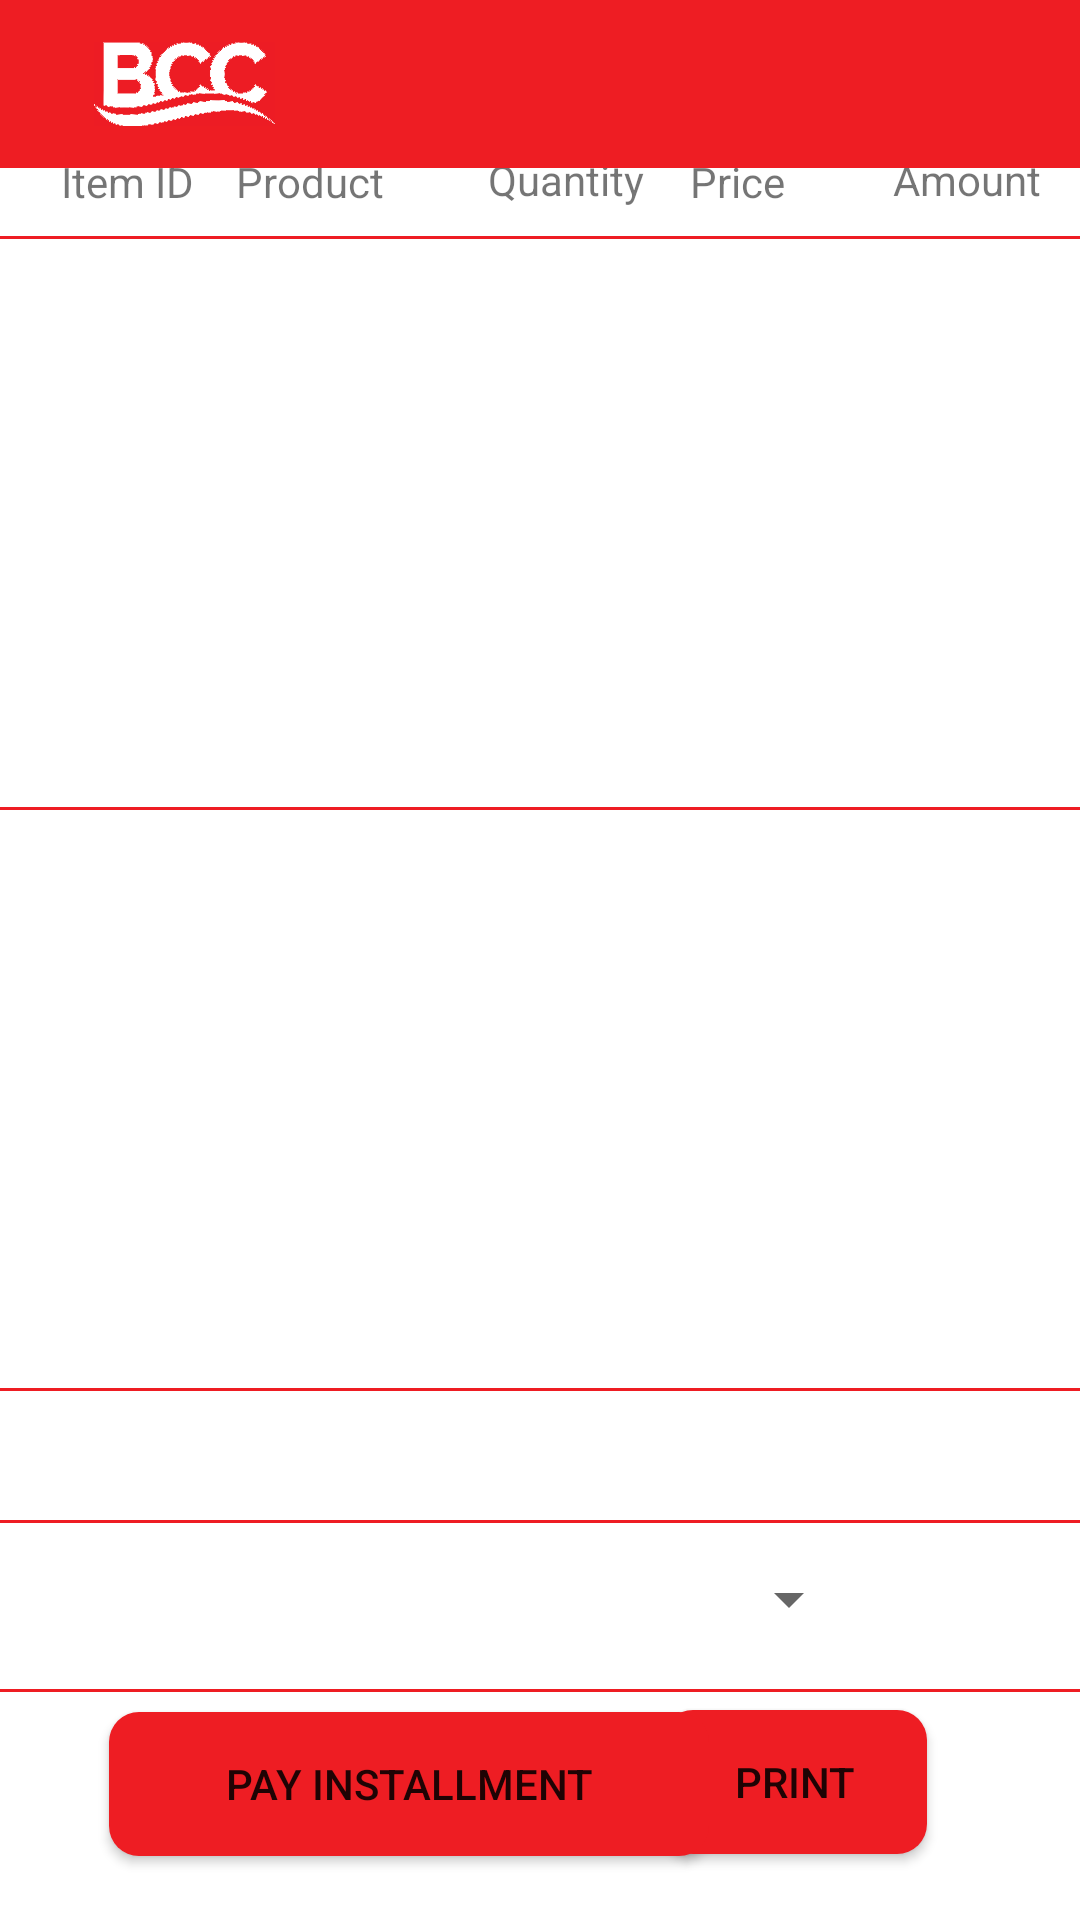

Write the Android layout XML for this screen, with the resource values it uses.
<!-- AndroidManifest.xml: application theme Theme.BCC -->
<!-- res/layout/activity_view_credit_bills.xml -->
<?xml version="1.0" encoding="utf-8"?>
<androidx.constraintlayout.widget.ConstraintLayout xmlns:android="http://schemas.android.com/apk/res/android"
    xmlns:app="http://schemas.android.com/apk/res-auto"
    xmlns:tools="http://schemas.android.com/tools"
    android:layout_width="match_parent"
    android:layout_height="match_parent"
    tools:context=".viewCreditBills">

    <View
        android:id="@+id/divider7"
        android:layout_width="match_parent"
        android:layout_height="1dp"
        android:background="@color/red"
        app:layout_constraintBottom_toBottomOf="parent"
        app:layout_constraintEnd_toEndOf="parent"
        app:layout_constraintHorizontal_bias="0.0"
        app:layout_constraintStart_toStartOf="parent"
        app:layout_constraintTop_toTopOf="parent"
        app:layout_constraintVertical_bias="0.724" />

    <View
        android:id="@+id/divider8"
        android:layout_width="match_parent"
        android:layout_height="1dp"
        android:background="@color/red"
        app:layout_constraintBottom_toBottomOf="parent"
        app:layout_constraintEnd_toEndOf="parent"
        app:layout_constraintHorizontal_bias="0.0"
        app:layout_constraintStart_toStartOf="parent"
        app:layout_constraintTop_toTopOf="parent"
        app:layout_constraintVertical_bias="0.421" />

    <View
        android:id="@+id/divider4"
        android:layout_width="match_parent"
        android:layout_height="1dp"
        android:background="@color/red"
        app:layout_constraintBottom_toBottomOf="parent"
        app:layout_constraintEnd_toEndOf="parent"
        app:layout_constraintHorizontal_bias="0.0"
        app:layout_constraintStart_toStartOf="parent"
        app:layout_constraintTop_toTopOf="parent"
        app:layout_constraintVertical_bias="0.881" />

    <View
        android:id="@+id/divider9"
        android:layout_width="match_parent"
        android:layout_height="1dp"
        android:background="@color/red"
        app:layout_constraintBottom_toBottomOf="parent"
        app:layout_constraintEnd_toEndOf="parent"
        app:layout_constraintHorizontal_bias="0.0"
        app:layout_constraintStart_toStartOf="parent"
        app:layout_constraintTop_toTopOf="parent"
        app:layout_constraintVertical_bias="0.793" />

    <View
        android:id="@+id/divider3"
        android:layout_width="match_parent"
        android:layout_height="1dp"
        android:background="@color/red"
        app:layout_constraintBottom_toBottomOf="parent"
        app:layout_constraintEnd_toEndOf="parent"
        app:layout_constraintHorizontal_bias="1.0"
        app:layout_constraintStart_toStartOf="parent"
        app:layout_constraintTop_toTopOf="parent"
        app:layout_constraintVertical_bias="0.123" />

    <TextView
        android:id="@+id/textView19"
        android:layout_width="wrap_content"
        android:layout_height="wrap_content"
        android:text="Amount"
        app:layout_constraintBottom_toBottomOf="parent"
        app:layout_constraintEnd_toEndOf="parent"
        app:layout_constraintHorizontal_bias="0.958"
        app:layout_constraintStart_toStartOf="parent"
        app:layout_constraintTop_toTopOf="parent"
        app:layout_constraintVertical_bias="0.081" />

    <TextView
        android:id="@+id/textView22"
        android:layout_width="wrap_content"
        android:layout_height="wrap_content"
        android:text="Quantity"
        app:layout_constraintBottom_toBottomOf="parent"
        app:layout_constraintEnd_toEndOf="parent"
        app:layout_constraintHorizontal_bias="0.528"
        app:layout_constraintStart_toStartOf="parent"
        app:layout_constraintTop_toTopOf="parent"
        app:layout_constraintVertical_bias="0.081" />

    <TextView
        android:id="@+id/textView23"
        android:layout_width="wrap_content"
        android:layout_height="wrap_content"
        android:text="Product"
        app:layout_constraintBottom_toBottomOf="parent"
        app:layout_constraintEnd_toEndOf="parent"
        app:layout_constraintHorizontal_bias="0.253"
        app:layout_constraintStart_toStartOf="parent"
        app:layout_constraintTop_toTopOf="parent"
        app:layout_constraintVertical_bias="0.082" />

    <TextView
        android:id="@+id/textView21"
        android:layout_width="wrap_content"
        android:layout_height="wrap_content"
        android:text="Price"
        app:layout_constraintBottom_toBottomOf="parent"
        app:layout_constraintEnd_toEndOf="parent"
        app:layout_constraintHorizontal_bias="0.7"
        app:layout_constraintStart_toStartOf="parent"
        app:layout_constraintTop_toTopOf="parent"
        app:layout_constraintVertical_bias="0.082" />

    <TextView
        android:id="@+id/textView20"
        android:layout_width="wrap_content"
        android:layout_height="wrap_content"
        android:text="Item ID"
        app:layout_constraintBottom_toBottomOf="parent"
        app:layout_constraintEnd_toEndOf="parent"
        app:layout_constraintHorizontal_bias="0.064"
        app:layout_constraintStart_toStartOf="parent"
        app:layout_constraintTop_toTopOf="parent"
        app:layout_constraintVertical_bias="0.082" />

    <include
        android:id="@+id/include6"
        layout="@layout/tool_bar"
        tools:layout_editor_absoluteX="9dp"
        tools:layout_editor_absoluteY="41dp"></include>

    <ListView
        android:id="@+id/lvCreditBillShow"
        android:layout_width="match_parent"
        android:layout_height="211dp"
        android:layout_marginTop="44dp"
        app:layout_constraintBottom_toBottomOf="parent"
        app:layout_constraintEnd_toEndOf="parent"
        app:layout_constraintHorizontal_bias="0.0"
        app:layout_constraintStart_toStartOf="parent"
        app:layout_constraintTop_toBottomOf="@+id/include6"
        app:layout_constraintVertical_bias="0.061" />

    <ListView
        android:id="@+id/lvCreditHistoryShow"
        android:layout_width="match_parent"
        android:layout_height="239dp"
        android:textSize="16dp"
        app:layout_constraintBottom_toBottomOf="parent"
        app:layout_constraintEnd_toEndOf="parent"
        app:layout_constraintHorizontal_bias="0.502"
        app:layout_constraintStart_toStartOf="parent"
        app:layout_constraintTop_toBottomOf="@+id/include6"
        app:layout_constraintVertical_bias="0.553" />

    <Button
        android:id="@+id/btCreditPrint"
        android:layout_width="wrap_content"
        android:layout_height="wrap_content"
        android:background="@drawable/buttonshape2"
        android:text="print"
        app:layout_constraintBottom_toBottomOf="parent"
        app:layout_constraintEnd_toEndOf="parent"
        app:layout_constraintHorizontal_bias="0.813"
        app:layout_constraintStart_toStartOf="parent"
        app:layout_constraintTop_toTopOf="parent"
        app:layout_constraintVertical_bias="0.963" />

    <Button
        android:id="@+id/btPayInstallment"
        android:layout_width="200dp"
        android:layout_height="wrap_content"
        android:background="@drawable/buttonshape2"
        android:text="Pay Installment"
        app:layout_constraintBottom_toBottomOf="parent"
        app:layout_constraintEnd_toEndOf="parent"
        app:layout_constraintHorizontal_bias="0.228"
        app:layout_constraintStart_toStartOf="parent"
        app:layout_constraintTop_toBottomOf="@+id/include6"
        app:layout_constraintVertical_bias="0.96" />

    <Spinner
        android:id="@+id/creditTableNameSpinner"
        android:layout_width="210dp"
        android:layout_height="42dp"
        app:layout_constraintBottom_toBottomOf="parent"
        app:layout_constraintEnd_toEndOf="parent"
        app:layout_constraintHorizontal_bias="0.513"
        app:layout_constraintStart_toStartOf="parent"
        app:layout_constraintTop_toTopOf="@+id/textView22"
        app:layout_constraintVertical_bias="0.843" />

    <TextView
        android:id="@+id/tvCreditRemainingAmount"
        android:layout_width="wrap_content"
        android:layout_height="32dp"
        android:textSize="20dp"
        app:layout_constraintBottom_toBottomOf="parent"
        app:layout_constraintEnd_toEndOf="parent"
        app:layout_constraintStart_toStartOf="parent"
        app:layout_constraintTop_toTopOf="@+id/textView22"
        app:layout_constraintVertical_bias="0.747" />


</androidx.constraintlayout.widget.ConstraintLayout>
<!-- res/layout/tool_bar.xml (included above) -->
<?xml version="1.0" encoding="utf-8"?>
<androidx.appcompat.widget.Toolbar xmlns:android="http://schemas.android.com/apk/res/android"
    android:layout_width="match_parent"
    android:layout_height="?attr/actionBarSize"
    xmlns:app="http://schemas.android.com/apk/res-auto"
    android:background="@color/red"

    app:popupTheme="@style/CardView">

    <ImageView
        android:id="@+id/imageView3"
        android:layout_width="91dp"
        android:layout_height="28dp"
        app:layout_constraintBottom_toBottomOf="parent"
        app:layout_constraintEnd_toEndOf="parent"
        app:layout_constraintHorizontal_bias="0.346"
        app:layout_constraintStart_toStartOf="parent"
        app:layout_constraintTop_toTopOf="parent"
        app:layout_constraintVertical_bias="0.184"
        app:srcCompat="@drawable/bcclogo1" />

</androidx.appcompat.widget.Toolbar>
<!-- resources referenced by this layout -->
<resources>
  <color name="red">#EE1D23</color>
  <!-- drawable bcclogo1: png bitmap (drawable, 42300 bytes) -->
  <!-- drawable buttonshape2 (drawable) -->
  <?xml version="1.0" encoding="utf-8"?>
  <shape xmlns:android="http://schemas.android.com/apk/res/android"
      android:shape="rectangle">
      <solid
          android:color="@color/red"></solid>
      <corners
          android:radius="10dp"></corners>
  
  
  </shape>
  <style name="Theme.BCC" parent="Theme.MaterialComponents.DayNight.NoActionBar">
          
          <item name="colorPrimary">@color/purple_500</item>
          <item name="colorPrimaryVariant">@color/purple_700</item>
          <item name="colorOnPrimary">@color/white</item>
          
          <item name="colorSecondary">@color/teal_200</item>
          <item name="colorSecondaryVariant">@color/teal_700</item>
          <item name="colorOnSecondary">@color/black</item>
          
          <item name="android:statusBarColor" tools:targetApi="l">?attr/colorPrimaryVariant</item>
          
      </style>
  <color name="purple_500">#EE1D23</color>
  <color name="purple_700">#FF3700B3</color>
  <color name="white">#FFFFFFFF</color>
  <color name="teal_200">#FF03DAC5</color>
  <color name="teal_700">#FF018786</color>
  <color name="black">#FF000000</color>
</resources>
